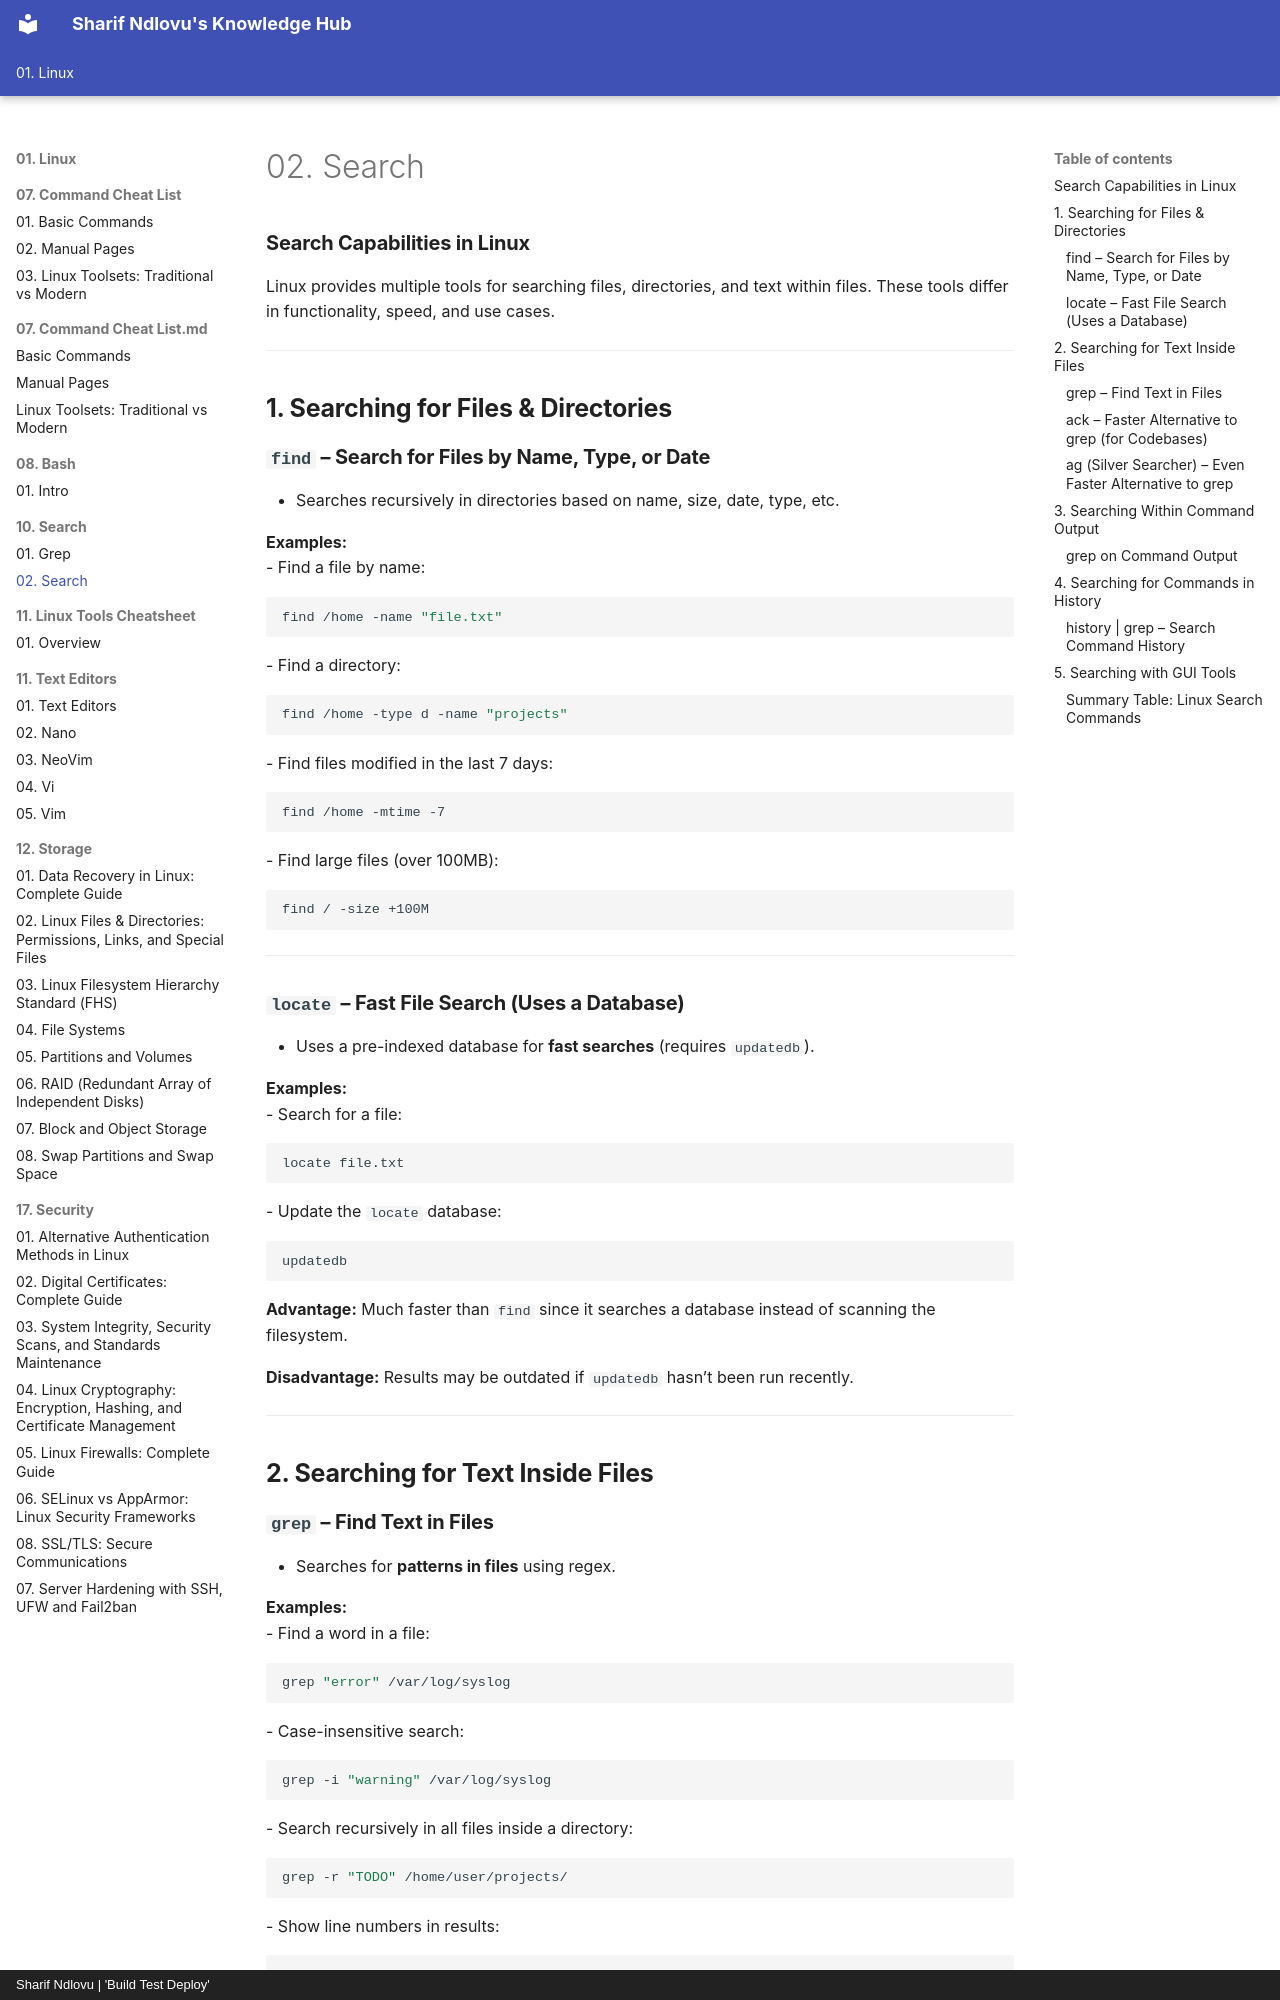

repository: sharifndlovu123/knowledge_base_map · page: 01. Linux/10. Search/Search.html · generator: mkdocs · copyright: Sharif Ndlovu | 'Build Test Deploy'

# 02. Search



### **Search Capabilities in Linux**  

Linux provides multiple tools for searching files, directories, and text within files. These tools differ in functionality, speed, and use cases.  

---

## **1. Searching for Files & Directories**  

### **`find` – Search for Files by Name, Type, or Date**  
- Searches recursively in directories based on name, size, date, type, etc.  

**Examples:**  
- Find a file by name:  
  ```sh
  find /home -name "file.txt"
  ```  
- Find a directory:  
  ```sh
  find /home -type d -name "projects"
  ```  
- Find files modified in the last 7 days:  
  ```sh
  find /home -mtime -7
  ```  
- Find large files (over 100MB):  
  ```sh
  find / -size +100M
  ```  

---

### **`locate` – Fast File Search (Uses a Database)**  
- Uses a pre-indexed database for **fast searches** (requires `updatedb`).  

**Examples:**  
- Search for a file:  
  ```sh
  locate file.txt
  ```  
- Update the `locate` database:  
  ```sh
  updatedb
  ```  

**Advantage:** Much faster than `find` since it searches a database instead of scanning the filesystem.  

**Disadvantage:** Results may be outdated if `updatedb` hasn’t been run recently.  

---

## **2. Searching for Text Inside Files**  

### **`grep` – Find Text in Files**  
- Searches for **patterns in files** using regex.  

**Examples:**  
- Find a word in a file:  
  ```sh
  grep "error" /var/log/syslog
  ```  
- Case-insensitive search:  
  ```sh
  grep -i "warning" /var/log/syslog
  ```  
- Search recursively in all files inside a directory:  
  ```sh
  grep -r "TODO" /home/user/projects/
  ```  
- Show line numbers in results:  
  ```sh
  grep -n "error" /var/log/syslog
  ```  

**Advantage:** Fast and supports **regex**.  

**Disadvantage:** Cannot search filenames—only content inside files.  

---
